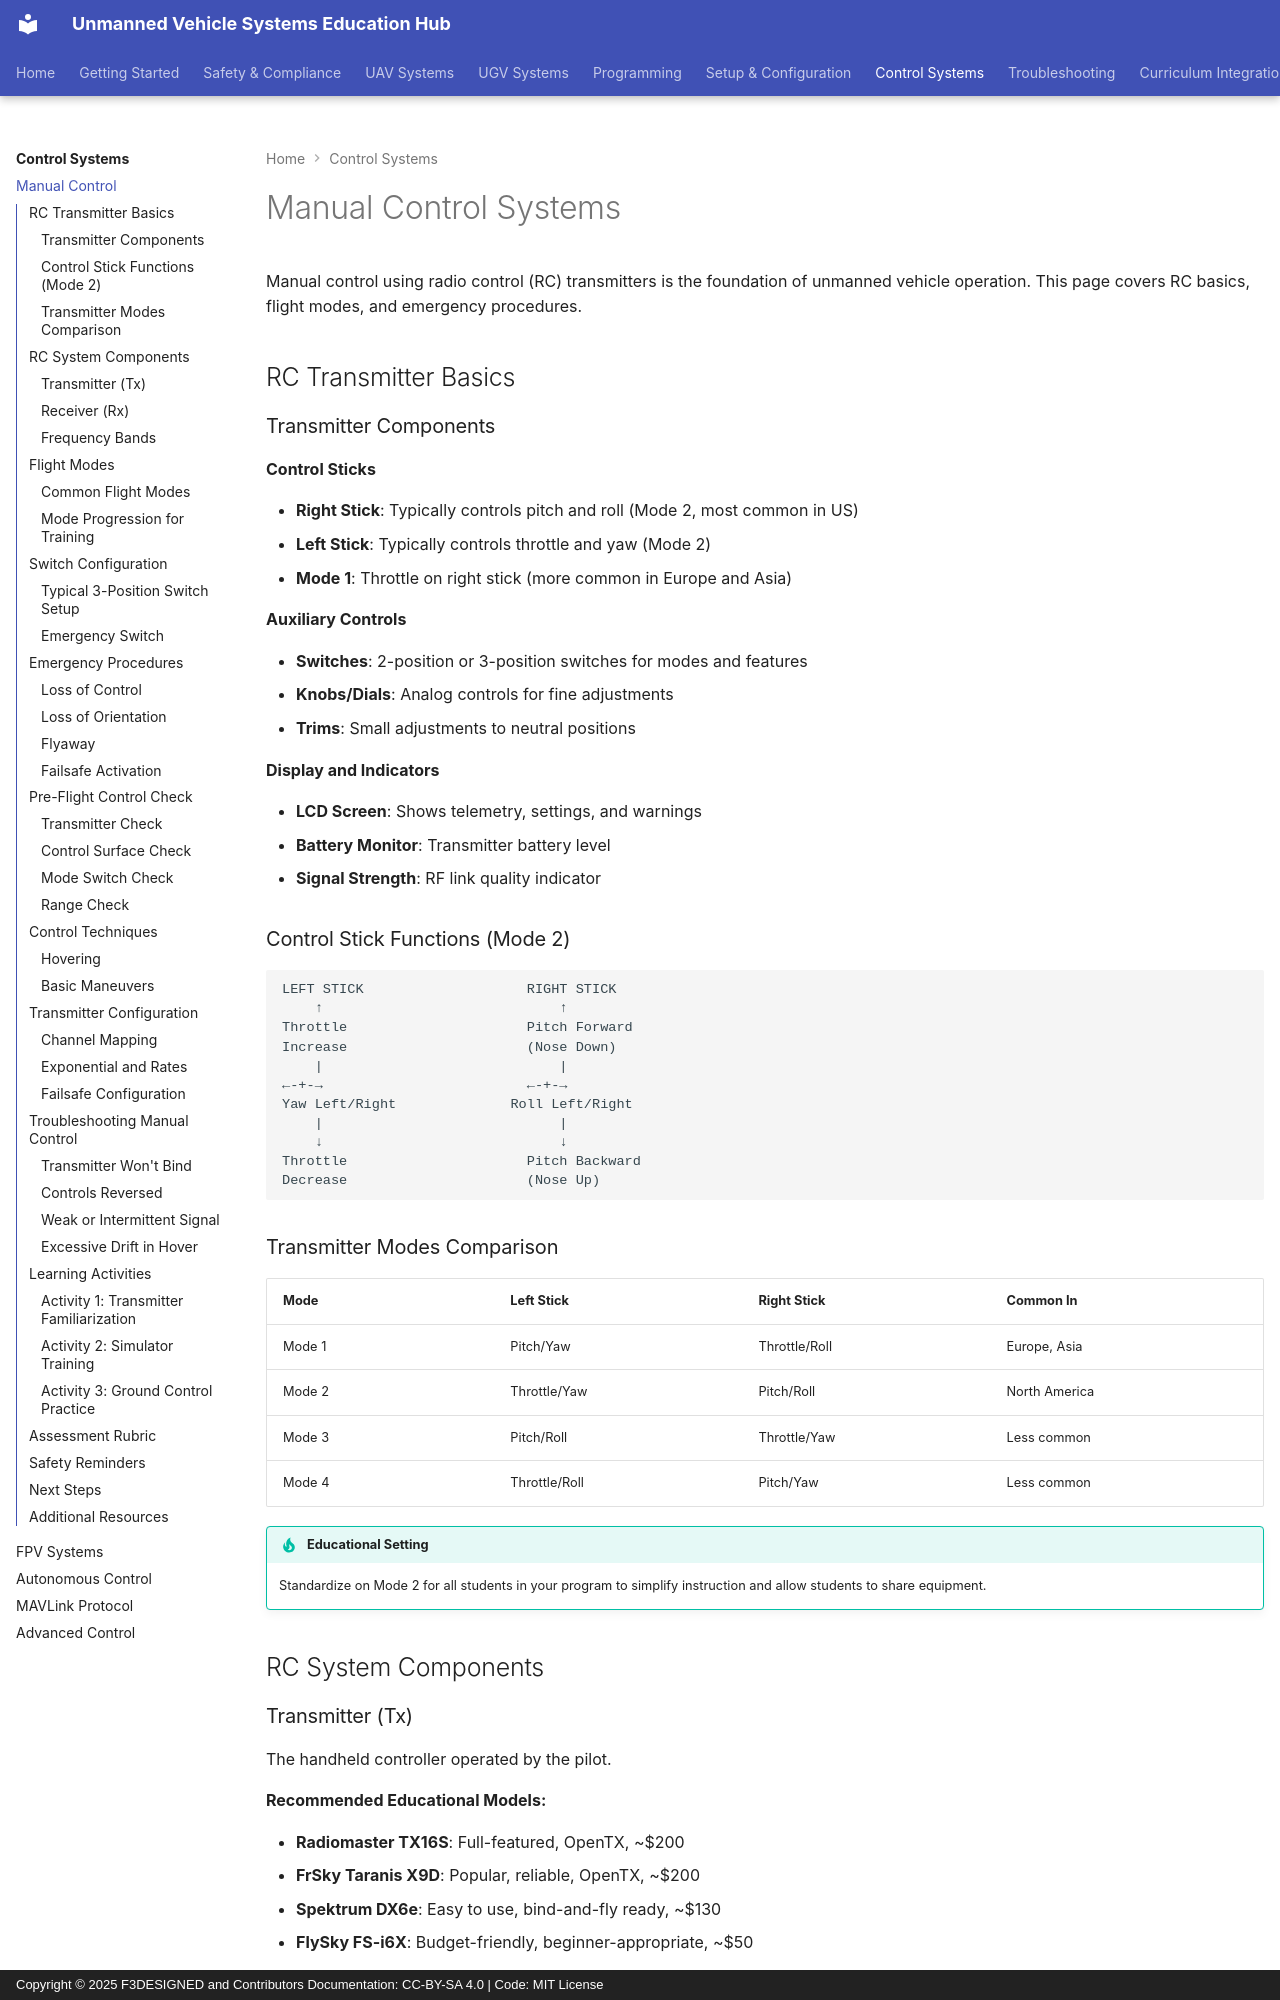

repository: F3DESIGNED/unmanned-vehicle-edu-hub · page: control-systems/manual-control/index.html · generator: mkdocs · copyright: Copyright © 2025 F3DESIGNED and Contributors Documentation: CC-BY-SA 4.0 | Code: MIT License

# Manual Control Systems

Manual control using radio control (RC) transmitters is the foundation of unmanned vehicle operation. This page covers RC basics, flight modes, and emergency procedures.

## RC Transmitter Basics

### Transmitter Components

**Control Sticks**

- **Right Stick**: Typically controls pitch and roll (Mode 2, most common in US)
- **Left Stick**: Typically controls throttle and yaw (Mode 2)
- **Mode 1**: Throttle on right stick (more common in Europe and Asia)

**Auxiliary Controls**

- **Switches**: 2-position or 3-position switches for modes and features
- **Knobs/Dials**: Analog controls for fine adjustments
- **Trims**: Small adjustments to neutral positions

**Display and Indicators**

- **LCD Screen**: Shows telemetry, settings, and warnings
- **Battery Monitor**: Transmitter battery level
- **Signal Strength**: RF link quality indicator

### Control Stick Functions (Mode 2)

```
LEFT STICK                    RIGHT STICK
    ↑                             ↑
Throttle                      Pitch Forward
Increase                      (Nose Down)
    |                             |
←-+-→                         ←-+-→
Yaw Left/Right              Roll Left/Right
    |                             |
    ↓                             ↓
Throttle                      Pitch Backward
Decrease                      (Nose Up)
```

### Transmitter Modes Comparison

| Mode | Left Stick | Right Stick | Common In |
|------|-----------|-------------|-----------|
| Mode 1 | Pitch/Yaw | Throttle/Roll | Europe, Asia |
| Mode 2 | Throttle/Yaw | Pitch/Roll | North America |
| Mode 3 | Pitch/Roll | Throttle/Yaw | Less common |
| Mode 4 | Throttle/Roll | Pitch/Yaw | Less common |

!!! tip "Educational Setting"
    Standardize on Mode 2 for all students in your program to simplify instruction and allow students to share equipment.

## RC System Components
